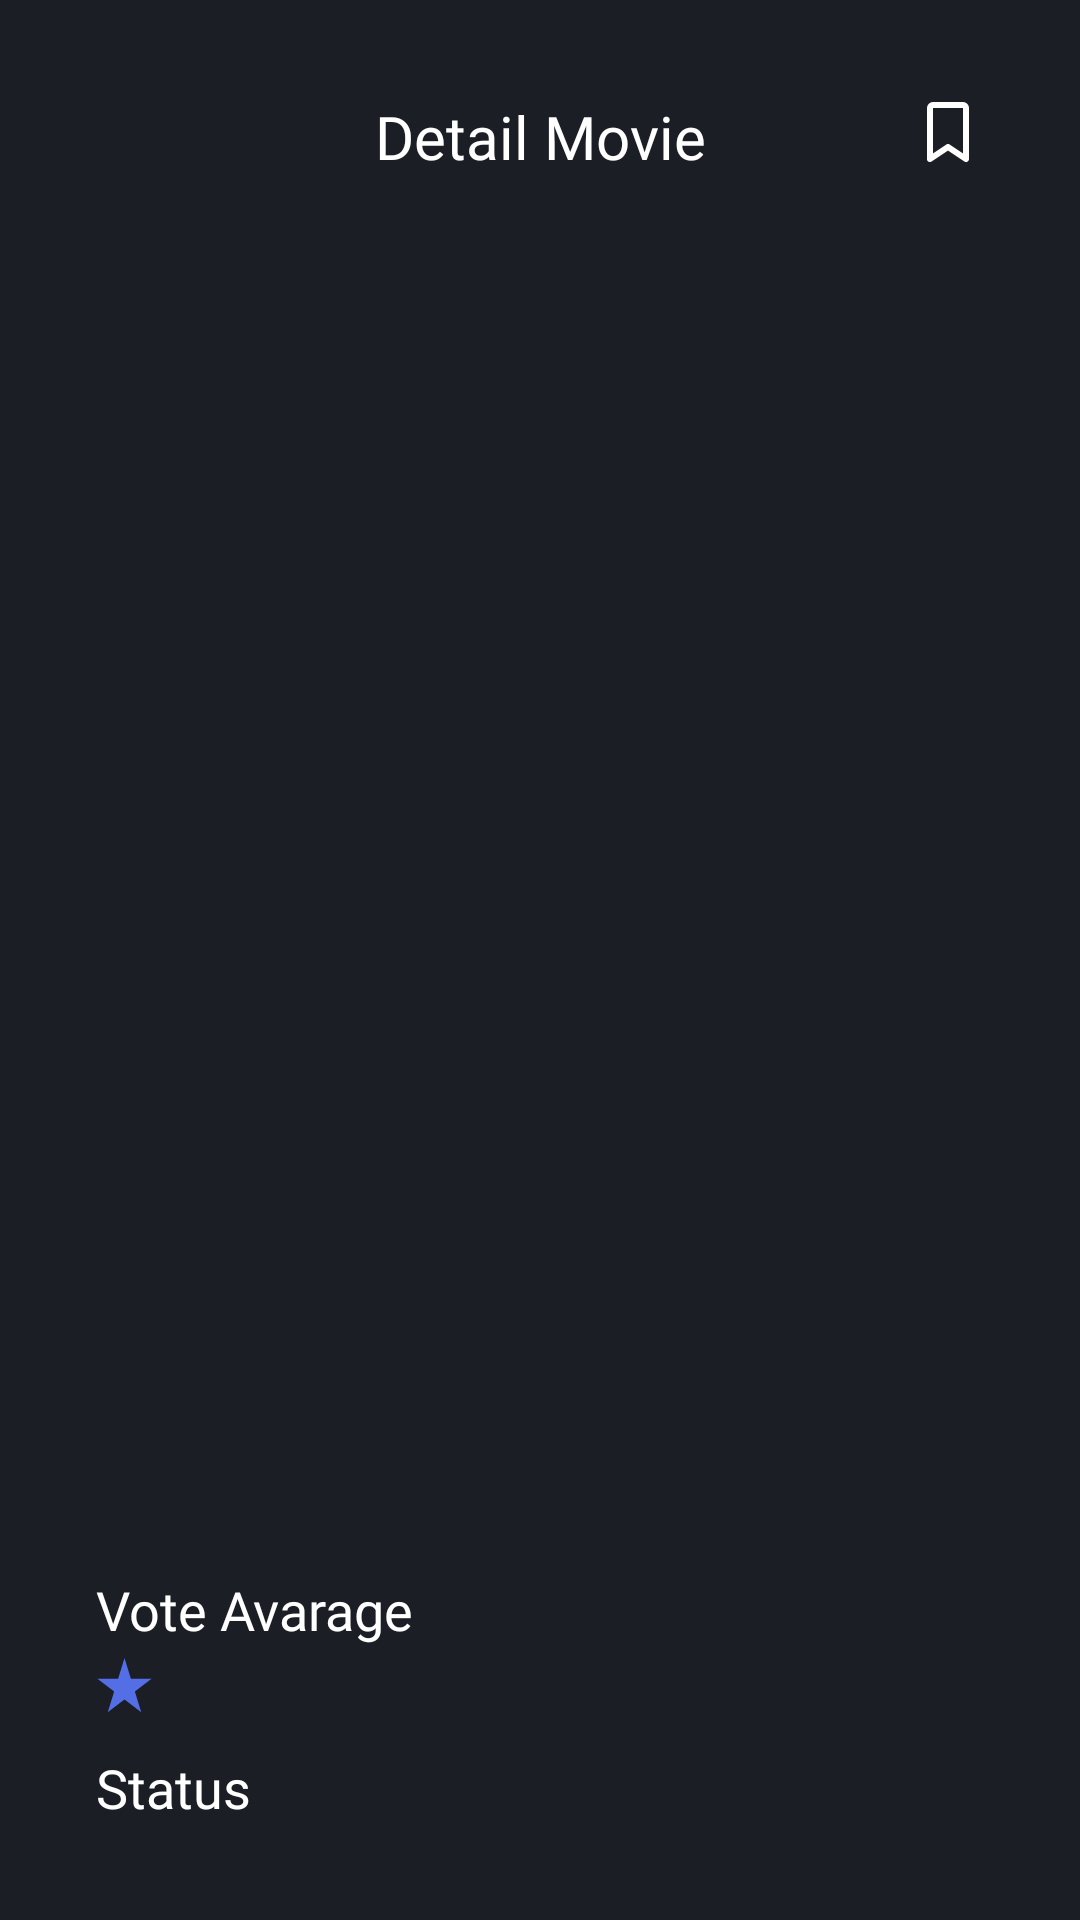

Here is an Android app screen rendered from its layout file. Give the layout XML and the strings, colors and styles it references.
<!-- AndroidManifest.xml: application theme Theme.MovieDB -->
<!-- res/layout/activity_detail_movie.xml -->
<?xml version="1.0" encoding="utf-8"?>
<androidx.core.widget.NestedScrollView xmlns:android="http://schemas.android.com/apk/res/android"
    xmlns:app="http://schemas.android.com/apk/res-auto"
    xmlns:tools="http://schemas.android.com/tools"
    android:layout_width="match_parent"
    android:layout_height="match_parent">


    <androidx.constraintlayout.widget.ConstraintLayout
        android:layout_width="match_parent"
        android:layout_height="wrap_content"
        android:background="@color/black"

        android:paddingBottom="32dp"
        tools:context=".ui.movies.detail.DetailMovieActivity">

        <ProgressBar
            android:id="@+id/progress_bar"
            android:layout_width="wrap_content"
            android:layout_height="wrap_content"
            app:layout_constraintBottom_toTopOf="@+id/tvGenre"
            app:layout_constraintEnd_toEndOf="parent"
            app:layout_constraintStart_toStartOf="parent"
            app:layout_constraintTop_toBottomOf="@+id/textView" />

        <TextView
            android:id="@+id/tv_status"
            style="@style/Heading2"
            android:layout_width="wrap_content"
            android:layout_height="wrap_content"
            android:layout_marginTop="4dp"
            app:layout_constraintStart_toStartOf="@+id/status"
            app:layout_constraintTop_toBottomOf="@+id/status"
            tools:text="Released" />

        <TextView
            android:id="@+id/tvborder"
            style="@style/Heading2"
            android:layout_width="wrap_content"
            android:layout_height="wrap_content"
            android:layout_marginTop="4dp"
            android:text=""
            app:drawableEndCompat="@drawable/ic_star"
            app:layout_constraintStart_toStartOf="@+id/textView4"
            app:layout_constraintTop_toBottomOf="@+id/textView4" />

        <ImageButton
            android:id="@+id/btnBack"
            android:layout_width="wrap_content"
            android:layout_height="wrap_content"
            android:layout_marginStart="32dp"
            android:layout_marginTop="32dp"
            android:background="@android:color/transparent"
            android:src="@drawable/ic_back"
            app:layout_constraintStart_toStartOf="parent"
            app:layout_constraintTop_toTopOf="parent"
            android:contentDescription="@string/backbutton" />

        <TextView
            android:id="@+id/textView"
            android:layout_width="wrap_content"
            android:layout_height="wrap_content"
            android:layout_marginTop="32dp"
            android:fontFamily="@font/poppins_medium"
            android:text="@string/detail_movie"
            android:textColor="@color/white"
            android:textSize="20sp"
            app:layout_constraintEnd_toEndOf="@+id/iv_poster"
            app:layout_constraintStart_toEndOf="@+id/btnBack"
            app:layout_constraintStart_toStartOf="@+id/iv_poster"
            app:layout_constraintTop_toTopOf="parent" />

        <ImageButton
            app:layout_constraintTop_toTopOf="parent"
            android:id="@+id/btnSave"
            android:src="@drawable/ic_btn_save"
            android:layout_marginEnd="32dp"
            android:layout_marginTop="32dp"
            android:layout_width="wrap_content"
            android:layout_height="wrap_content"
            android:background="@android:color/transparent"
            app:layout_constraintEnd_toEndOf="parent"
            android:contentDescription="@string/button_save" />
        <ImageView
            android:id="@+id/iv_poster"
            android:layout_width="match_parent"
            android:layout_height="370dp"
            android:layout_marginStart="32dp"
            android:layout_marginTop="24dp"
            android:layout_marginEnd="32dp"
            app:layout_constraintEnd_toEndOf="parent"
            app:layout_constraintStart_toStartOf="parent"
            app:layout_constraintTop_toBottomOf="@+id/textView"
            tools:background="@color/blue"
            android:contentDescription="@string/poster" />

        <TextView
            android:id="@+id/tv_tittle"
            style="@style/Heading1"
            android:layout_width="0dp"
            android:layout_height="wrap_content"
            android:layout_marginTop="12dp"
            android:layout_marginEnd="32dp"
            app:layout_constraintEnd_toEndOf="parent"
            app:layout_constraintHorizontal_bias="0.0"
            app:layout_constraintStart_toStartOf="@+id/iv_poster"
            app:layout_constraintTop_toBottomOf="@+id/iv_poster"
            tools:text="Behind Her Eyes" />

        <TextView
            android:id="@+id/tvTagline"
            style="@style/Heading2"
            android:layout_width="0dp"
            android:layout_height="wrap_content"
            android:layout_marginTop="4dp"
            android:layout_marginEnd="32dp"
            app:layout_constraintEnd_toEndOf="parent"
            app:layout_constraintHorizontal_bias="0.0"
            app:layout_constraintStart_toStartOf="@+id/tv_tittle"
            app:layout_constraintTop_toBottomOf="@+id/tv_tittle"
            tools:text="Tagline Film" />

        <TextView
            android:id="@+id/status"
            style="@style/Heading1"
            android:layout_width="wrap_content"
            android:layout_height="wrap_content"
            android:layout_marginTop="12dp"
            android:text="@string/status"
            app:layout_constraintStart_toStartOf="@+id/tvborder"
            app:layout_constraintTop_toBottomOf="@+id/tvborder" />

        <TextView
            android:id="@+id/textView5"
            style="@style/Heading1"
            android:layout_width="wrap_content"
            android:layout_height="wrap_content"
            android:layout_marginTop="12dp"
            android:text="@string/genre"
            app:layout_constraintStart_toStartOf="@+id/tv_status"
            app:layout_constraintTop_toBottomOf="@+id/tv_status" />

        <TextView
            android:id="@+id/tvGenre"
            style="@style/Heading2"
            android:layout_width="0dp"
            android:layout_height="wrap_content"
            android:layout_marginTop="4dp"
            android:layout_marginEnd="43dp"
            app:layout_constraintEnd_toEndOf="parent"
            app:layout_constraintHorizontal_bias="0"
            app:layout_constraintStart_toStartOf="@+id/textView5"
            app:layout_constraintTop_toBottomOf="@+id/textView5"
            tools:text="Horror, Action, Thriller" />

        <TextView
            android:id="@+id/textView7"
            style="@style/Heading1"
            android:layout_width="wrap_content"
            android:layout_height="wrap_content"
            android:layout_marginTop="12dp"
            android:text="@string/budget"
            app:layout_constraintStart_toStartOf="@+id/tvGenre"
            app:layout_constraintTop_toBottomOf="@+id/tvGenre" />

        <TextView
            android:id="@+id/tvBudget"
            style="@style/Heading2"
            android:layout_width="wrap_content"
            android:layout_height="wrap_content"
            android:layout_marginStart="2dp"
            android:layout_marginTop="4dp"
            app:layout_constraintStart_toEndOf="@+id/textView9"
            app:layout_constraintTop_toBottomOf="@+id/textView7"
            tools:text="5000000" />

        <TextView
            android:id="@+id/textView9"
            style="@style/Heading2"
            android:layout_width="wrap_content"
            android:layout_height="wrap_content"
            android:layout_marginTop="4dp"
            android:text="@string/dolar"
            app:layout_constraintStart_toStartOf="@+id/textView7"
            app:layout_constraintTop_toBottomOf="@+id/textView7" />

        <TextView
            android:id="@+id/textView12"
            style="@style/Heading1"
            android:layout_width="wrap_content"
            android:layout_height="wrap_content"
            android:layout_marginTop="12dp"
            android:text="@string/revenue"
            app:layout_constraintStart_toStartOf="@+id/textView9"
            app:layout_constraintTop_toBottomOf="@+id/tvBudget" />

        <TextView
            android:id="@+id/tvRevenue"
            style="@style/Heading2"
            android:layout_width="wrap_content"
            android:layout_height="wrap_content"
            android:layout_marginStart="2dp"
            android:layout_marginTop="4dp"
            app:layout_constraintStart_toEndOf="@+id/textView11"
            app:layout_constraintTop_toBottomOf="@+id/textView12"
            tools:text="5000000" />

        <TextView
            android:id="@+id/textView11"
            style="@style/Heading2"
            android:layout_width="wrap_content"
            android:layout_height="wrap_content"
            android:layout_marginTop="4dp"
            android:text="@string/dolar"
            app:layout_constraintStart_toStartOf="@+id/textView12"
            app:layout_constraintTop_toBottomOf="@+id/textView12" />

        <TextView
            android:id="@+id/textView10"
            style="@style/Heading1"
            android:layout_width="wrap_content"
            android:layout_height="wrap_content"
            android:layout_marginTop="12dp"
            android:text="@string/story_line"
            app:layout_constraintStart_toStartOf="@+id/textView11"
            app:layout_constraintTop_toBottomOf="@id/tvRevenue" />

        <TextView
            android:id="@+id/tv_storyline"
            style="@style/Heading2"
            android:layout_width="0dp"
            android:layout_height="wrap_content"
            android:layout_marginTop="8dp"
            android:layout_marginEnd="43dp"

            app:layout_constraintEnd_toEndOf="parent"
            app:layout_constraintStart_toStartOf="@+id/textView10"
            app:layout_constraintTop_toBottomOf="@+id/textView10"
            tools:text="@string/temp_storyline" />

        <TextView
            android:id="@+id/tv_star"
            style="@style/Heading2"
            android:layout_width="wrap_content"
            android:layout_height="wrap_content"
            android:layout_marginStart="5dp"
            android:layout_marginEnd="16dp"
            app:layout_constraintEnd_toEndOf="parent"
            app:layout_constraintHorizontal_bias="0.0"
            app:layout_constraintStart_toEndOf="@+id/tvborder"
            app:layout_constraintTop_toTopOf="@+id/tvborder"
            tools:text="100" />

        <TextView
            android:id="@+id/textView4"
            style="@style/Heading1"
            android:layout_width="wrap_content"
            android:layout_height="wrap_content"
            android:layout_marginTop="12dp"
            android:text="@string/vote_avarage"
            app:layout_constraintStart_toStartOf="@+id/tvTagline"
            app:layout_constraintTop_toBottomOf="@+id/tvTagline" />


    </androidx.constraintlayout.widget.ConstraintLayout>
</androidx.core.widget.NestedScrollView>
<!-- resources referenced by this layout -->
<resources>
  <color name="black">#1B1E25</color>
  <color name="blue">#546EE5</color>
  <color name="white">#FFFFFFFF</color>
  <!-- drawable ic_btn_save (drawable) -->
  <vector xmlns:android="http://schemas.android.com/apk/res/android"
      android:width="24dp"
      android:height="24dp"
      android:viewportWidth="24"
      android:viewportHeight="24">
    <path
        android:pathData="M17,3H7C6.4477,3 6,3.4477 6,4V21L12,17L18,21V4C18,3.4477 17.5523,3 17,3Z"
        android:strokeLineJoin="round"
        android:strokeWidth="2"
        android:fillColor="#00000000"
        android:strokeColor="#ffffff"
        android:strokeLineCap="round"/>
  </vector>
  <!-- drawable ic_star (drawable) -->
  <vector xmlns:android="http://schemas.android.com/apk/res/android"
      android:width="19dp"
      android:height="19dp"
      android:viewportWidth="19"
      android:viewportHeight="19">
    <path
        android:pathData="M9.5,0L11.6329,6.9098H18.535L12.9511,11.1803L15.084,18.0902L9.5,13.8197L3.916,18.0902L6.0489,11.1803L0.465,6.9098H7.3671L9.5,0Z"
        android:fillColor="#546EE5"/>
  </vector>
  <string name="backbutton">backButton</string>
  <string name="budget">Budget</string>
  <string name="button_save">button save</string>
  <string name="detail_movie">Detail Movie</string>
  <string name="dolar">$</string>
  <string name="genre">Genre</string>
  <string name="poster">Poster</string>
  <string name="revenue">Revenue</string>
  <string name="status">Status</string>
  <string name="story_line">Story Line</string>
  <string name="temp_storyline">"Adele is a Scottish heiress whose extremely wealthy family owns estates and grounds. When she was a teenager. "</string>
  <string name="vote_avarage">Vote Avarage</string>
  <style name="Heading1" parent="Widget.AppCompat.TextView">
          <item name="android:textColor">@color/white</item>
          <item name="android:fontFamily">@font/poppins_medium</item>
          <item name="android:textSize">18sp</item>
      </style>
  <style name="Heading2" parent="Widget.AppCompat.TextView">
          <item name="android:textColor">#BABFC9</item>
          <item name="android:fontFamily">@font/poppins_light</item>
          <item name="android:textSize">14sp</item>
      </style>
  <style name="Theme.MovieDB" parent="Theme.MaterialComponents.DayNight.NoActionBar">
          
          <item name="colorPrimary">@color/black</item>
          <item name="colorPrimaryVariant">@color/black</item>
          <item name="colorOnPrimary">@color/black</item>
          
          <item name="colorSecondary">@color/blue</item>
          <item name="colorSecondaryVariant">@color/blue</item>
          <item name="colorOnSecondary">@color/black</item>
          <item name="android:editTextColor">@color/gray</item>
  
          <item name="android:textColorHint">@color/gray</item>
          
          <item name="android:statusBarColor" tools:targetApi="l">?attr/colorPrimaryVariant</item>
          
          <item name="fontFamily">@font/poppins</item>
      </style>
  <color name="gray">#696D74</color>
</resources>
